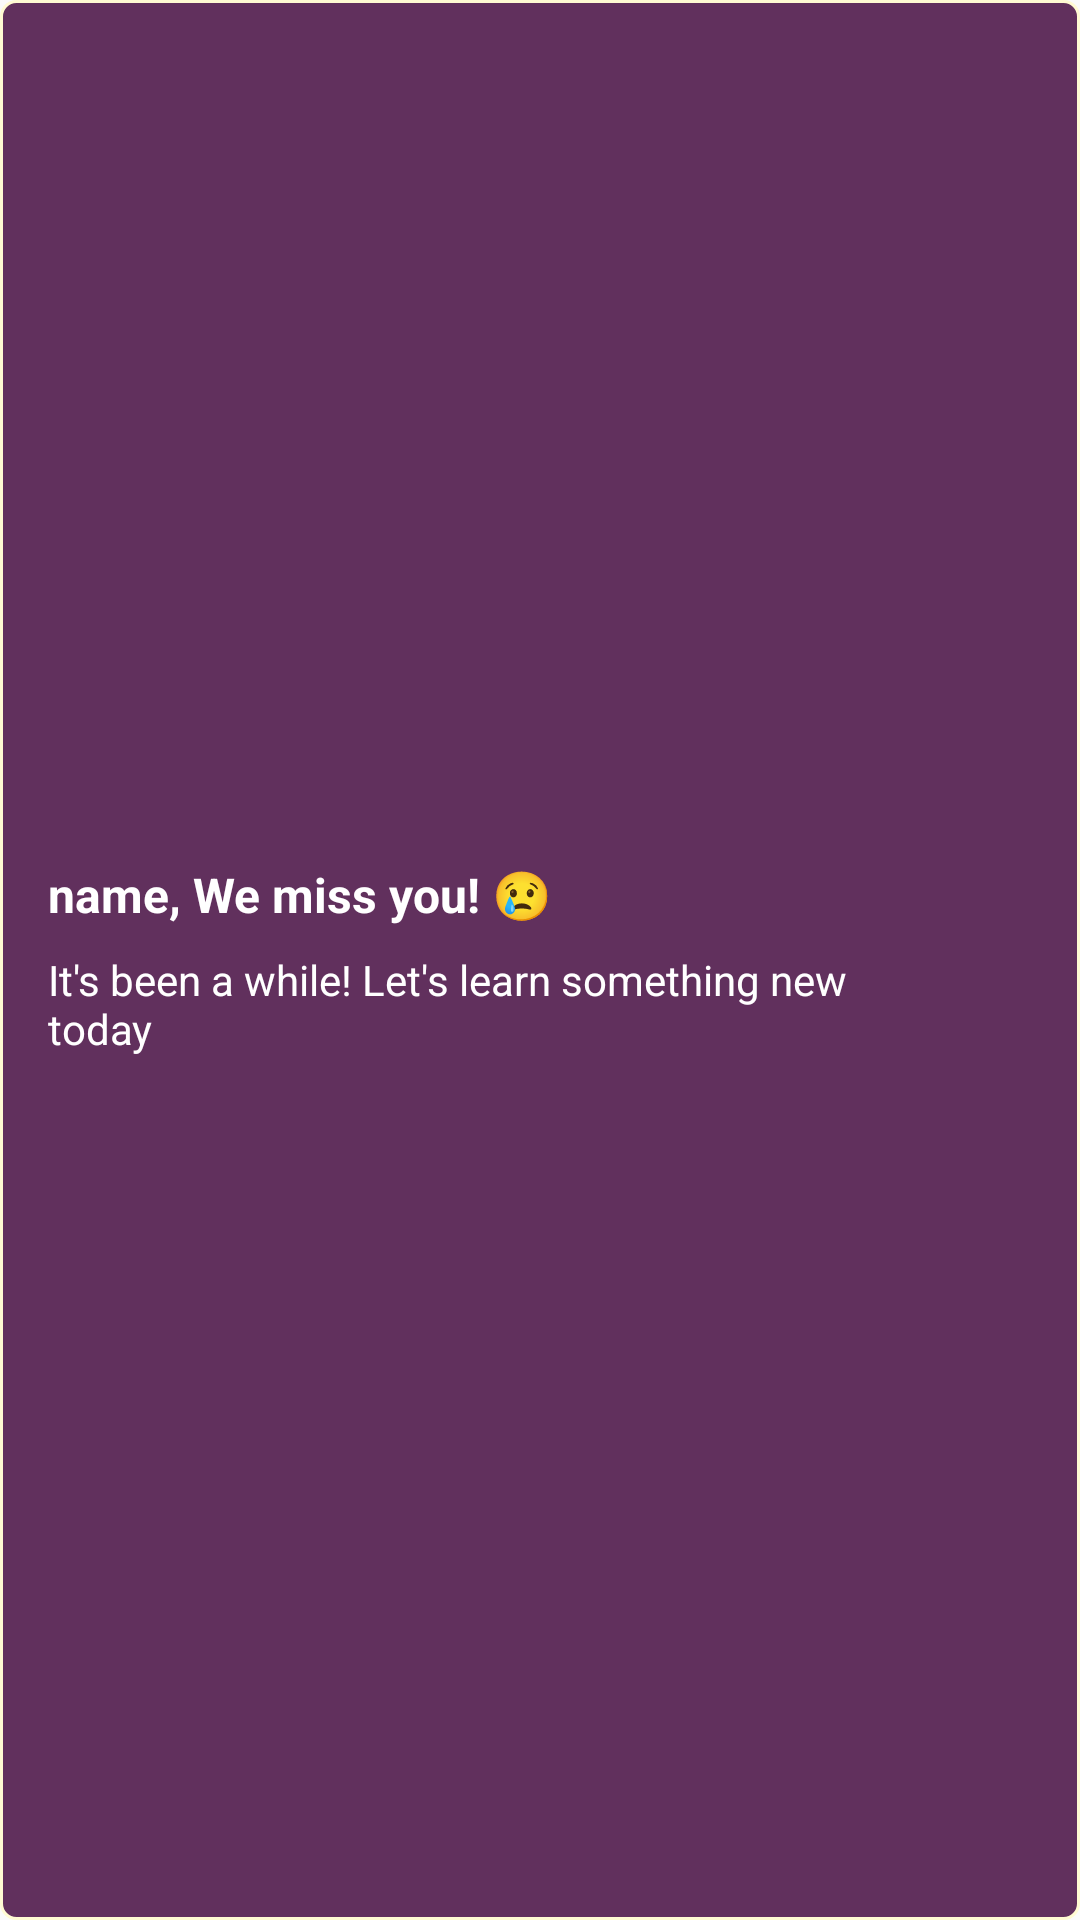

Write the Android layout XML for this screen, with the resource values it uses.
<!-- AndroidManifest.xml: application theme Theme.ASLSignLanguage -->
<!-- res/layout/costom_notification.xml -->
<?xml version="1.0" encoding="utf-8"?>
<LinearLayout xmlns:android="http://schemas.android.com/apk/res/android"
    xmlns:app="http://schemas.android.com/apk/res-auto"
    android:layout_width="match_parent"
    android:layout_height="wrap_content"
    android:background="@drawable/bg_popup"
    android:gravity="center"
    android:orientation="horizontal"
    android:padding="16dp">

    <LinearLayout
        android:layout_width="wrap_content"
        android:layout_height="wrap_content"
        android:layout_weight="1"
        android:orientation="vertical">

        <TextView
            android:id="@+id/notification_title"
            android:layout_width="match_parent"
            android:layout_height="wrap_content"
            android:text="name, We miss you! 😢"
            android:textColor="@color/white"
            android:textSize="16sp"
            android:textStyle="bold" />

        <TextView
            android:id="@+id/notification_message"
            android:layout_width="match_parent"
            android:layout_height="wrap_content"
            android:layout_marginTop="8dp"
            android:text="It's been a while! Let's learn something new today"
            android:textColor="@color/white" />
    </LinearLayout>

    <ImageView
        android:id="@+id/imageView16"
        android:layout_width="50dp"
        android:layout_height="50dp"
        app:srcCompat="@drawable/corgi" />

</LinearLayout>
<!-- resources referenced by this layout -->
<resources>
  <color name="white">#FFFFFFFF</color>
  <!-- drawable bg_popup (drawable) -->
  <?xml version="1.0" encoding="utf-8"?>
  <shape xmlns:android="http://schemas.android.com/apk/res/android">
  
      <solid android:color="@color/c1"></solid>
      <corners android:radius="5dp"></corners>
      <stroke android:color="@color/c7" android:width="1dp"/>
  
  
  </shape>
  <style name="Theme.ASLSignLanguage" parent="Base.Theme.ASLSignLanguage" />
  <color name="c1">#61305D</color>
  <color name="c7">#FFFAD2</color>
  <style name="Base.Theme.ASLSignLanguage" parent="Theme.AppCompat.Light.NoActionBar">
          
          
      </style>
</resources>
